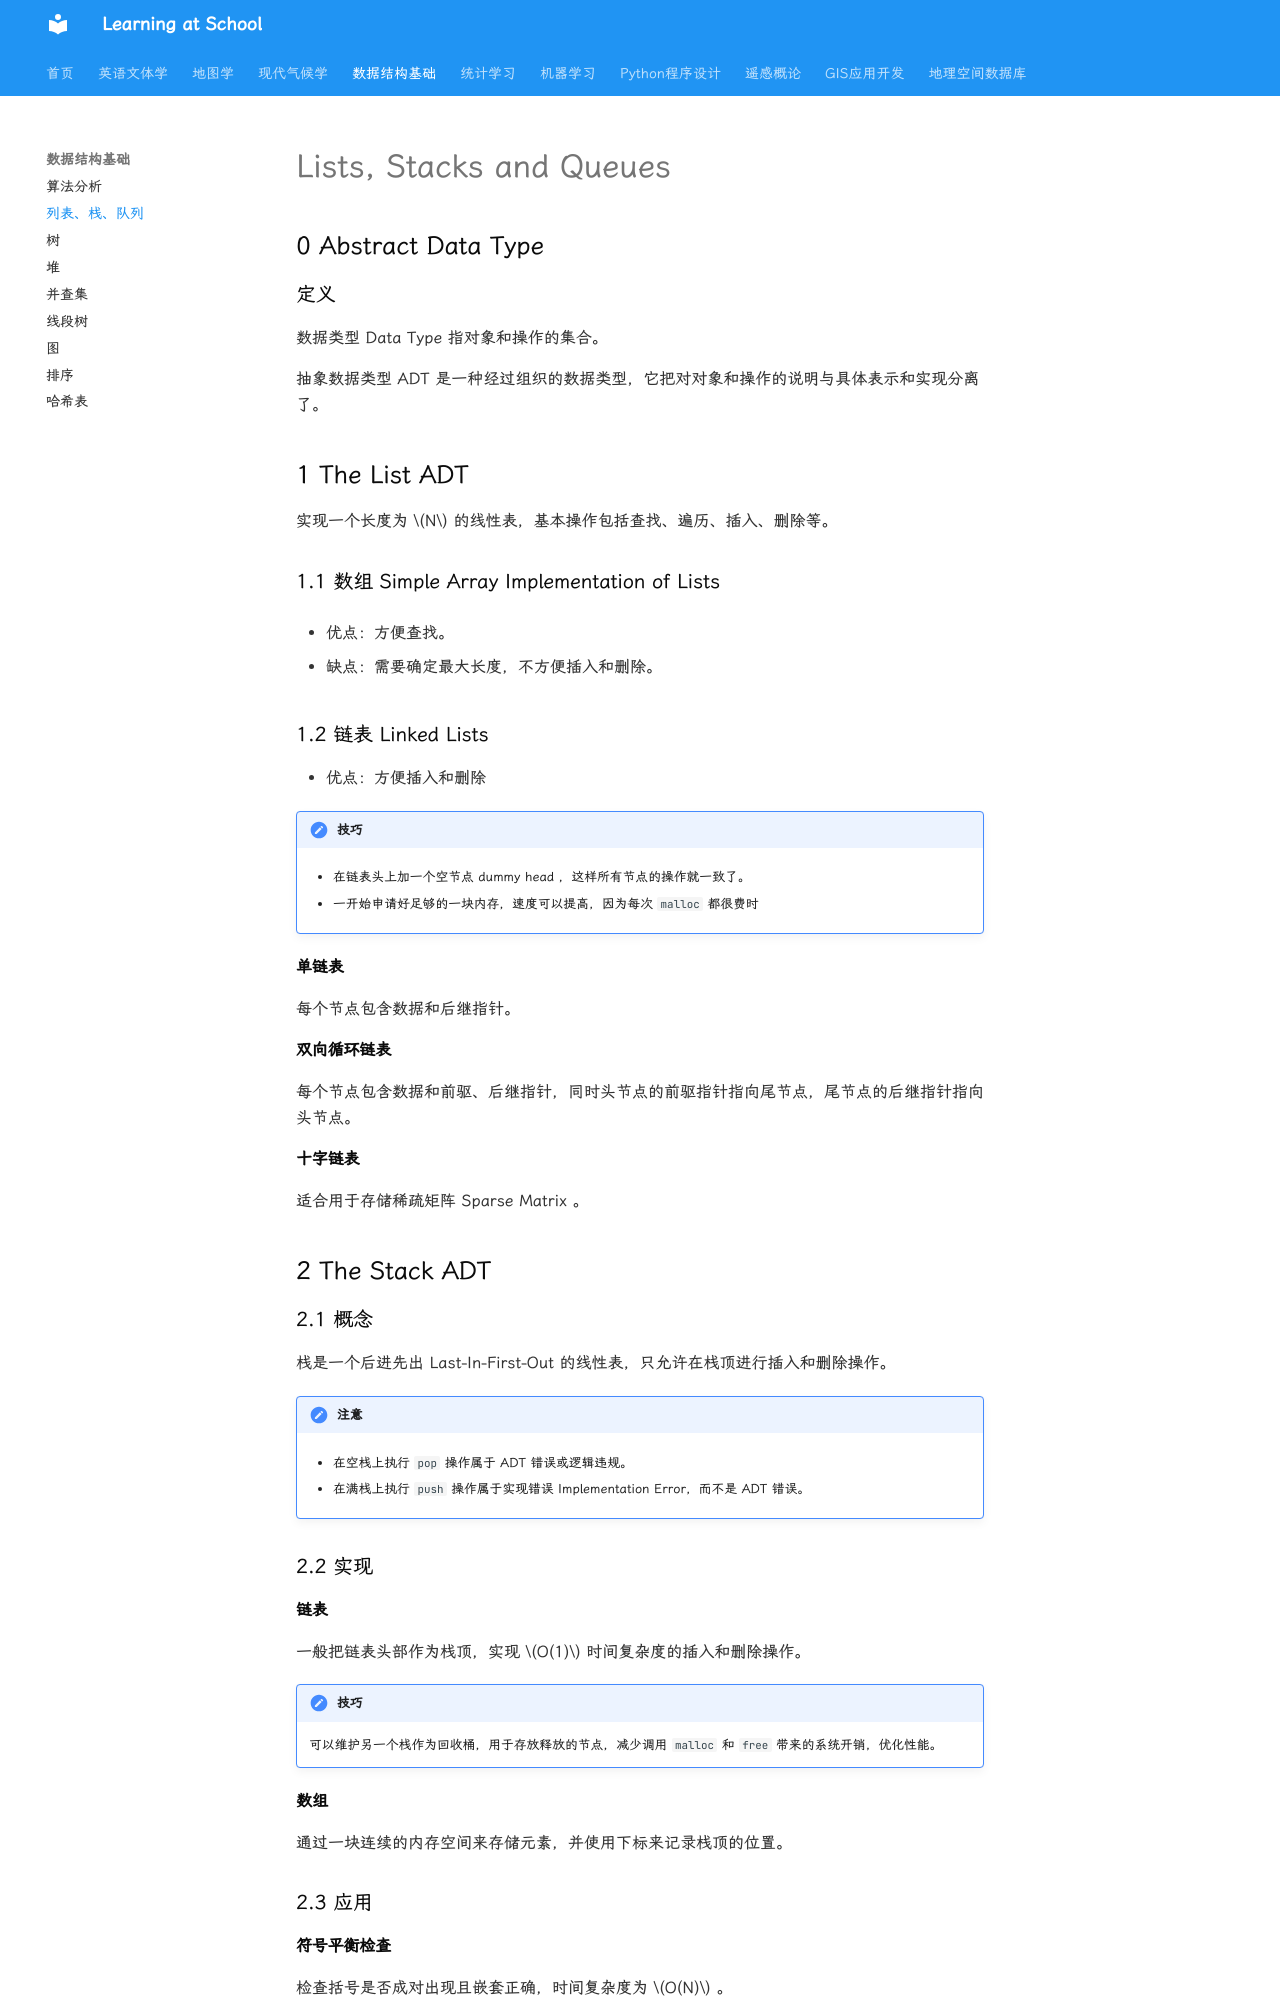

repository: WhereIsMyCake/Courses_School · page: ZJUcourse/FDS/fds_lecture2/index.html · generator: mkdocs

# Lists, Stacks and Queues

## 0 Abstract Data Type

### 定义

数据类型 Data Type 指对象和操作的集合。

抽象数据类型 ADT 是一种经过组织的数据类型，它把对对象和操作的说明与具体表示和实现分离了。

## 1 The List ADT

实现一个长度为 $N$ 的线性表，基本操作包括查找、遍历、插入、删除等。

### 1.1 数组 Simple Array Implementation of Lists

- 优点：方便查找。

- 缺点：需要确定最大长度，不方便插入和删除。

### 1.2 链表 Linked Lists

- 优点：方便插入和删除

!!! hint "技巧"

    - 在链表头上加一个空节点 dummy head ，这样所有节点的操作就一致了。

    - 一开始申请好足够的一块内存，速度可以提高，因为每次 `malloc` 都很费时

#### 单链表

每个节点包含数据和后继指针。

#### 双向循环链表

每个节点包含数据和前驱、后继指针，同时头节点的前驱指针指向尾节点，尾节点的后继指针指向头节点。

#### 十字链表

适合用于存储稀疏矩阵 Sparse Matrix 。

## 2 The Stack ADT

### 2.1 概念

栈是一个后进先出 Last-In-First-Out 的线性表，只允许在栈顶进行插入和删除操作。

!!! note "注意"

    - 在空栈上执行 `pop` 操作属于 ADT 错误或逻辑违规。

    - 在满栈上执行 `push` 操作属于实现错误 Implementation Error，而不是 ADT 错误。

### 2.2 实现

#### 链表

一般把链表头部作为栈顶，实现 $O(1)$ 时间复杂度的插入和删除操作。

!!! hint "技巧"

    可以维护另一个栈作为回收桶，用于存放释放的节点，减少调用 `malloc` 和 `free` 带来的系统开销，优化性能。

#### 数组

通过一块连续的内存空间来存储元素，并使用下标来记录栈顶的位置。

### 2.3 应用

#### 符号平衡检查

检查括号是否成对出现且嵌套正确，时间复杂度为 $O(N)$ 。
